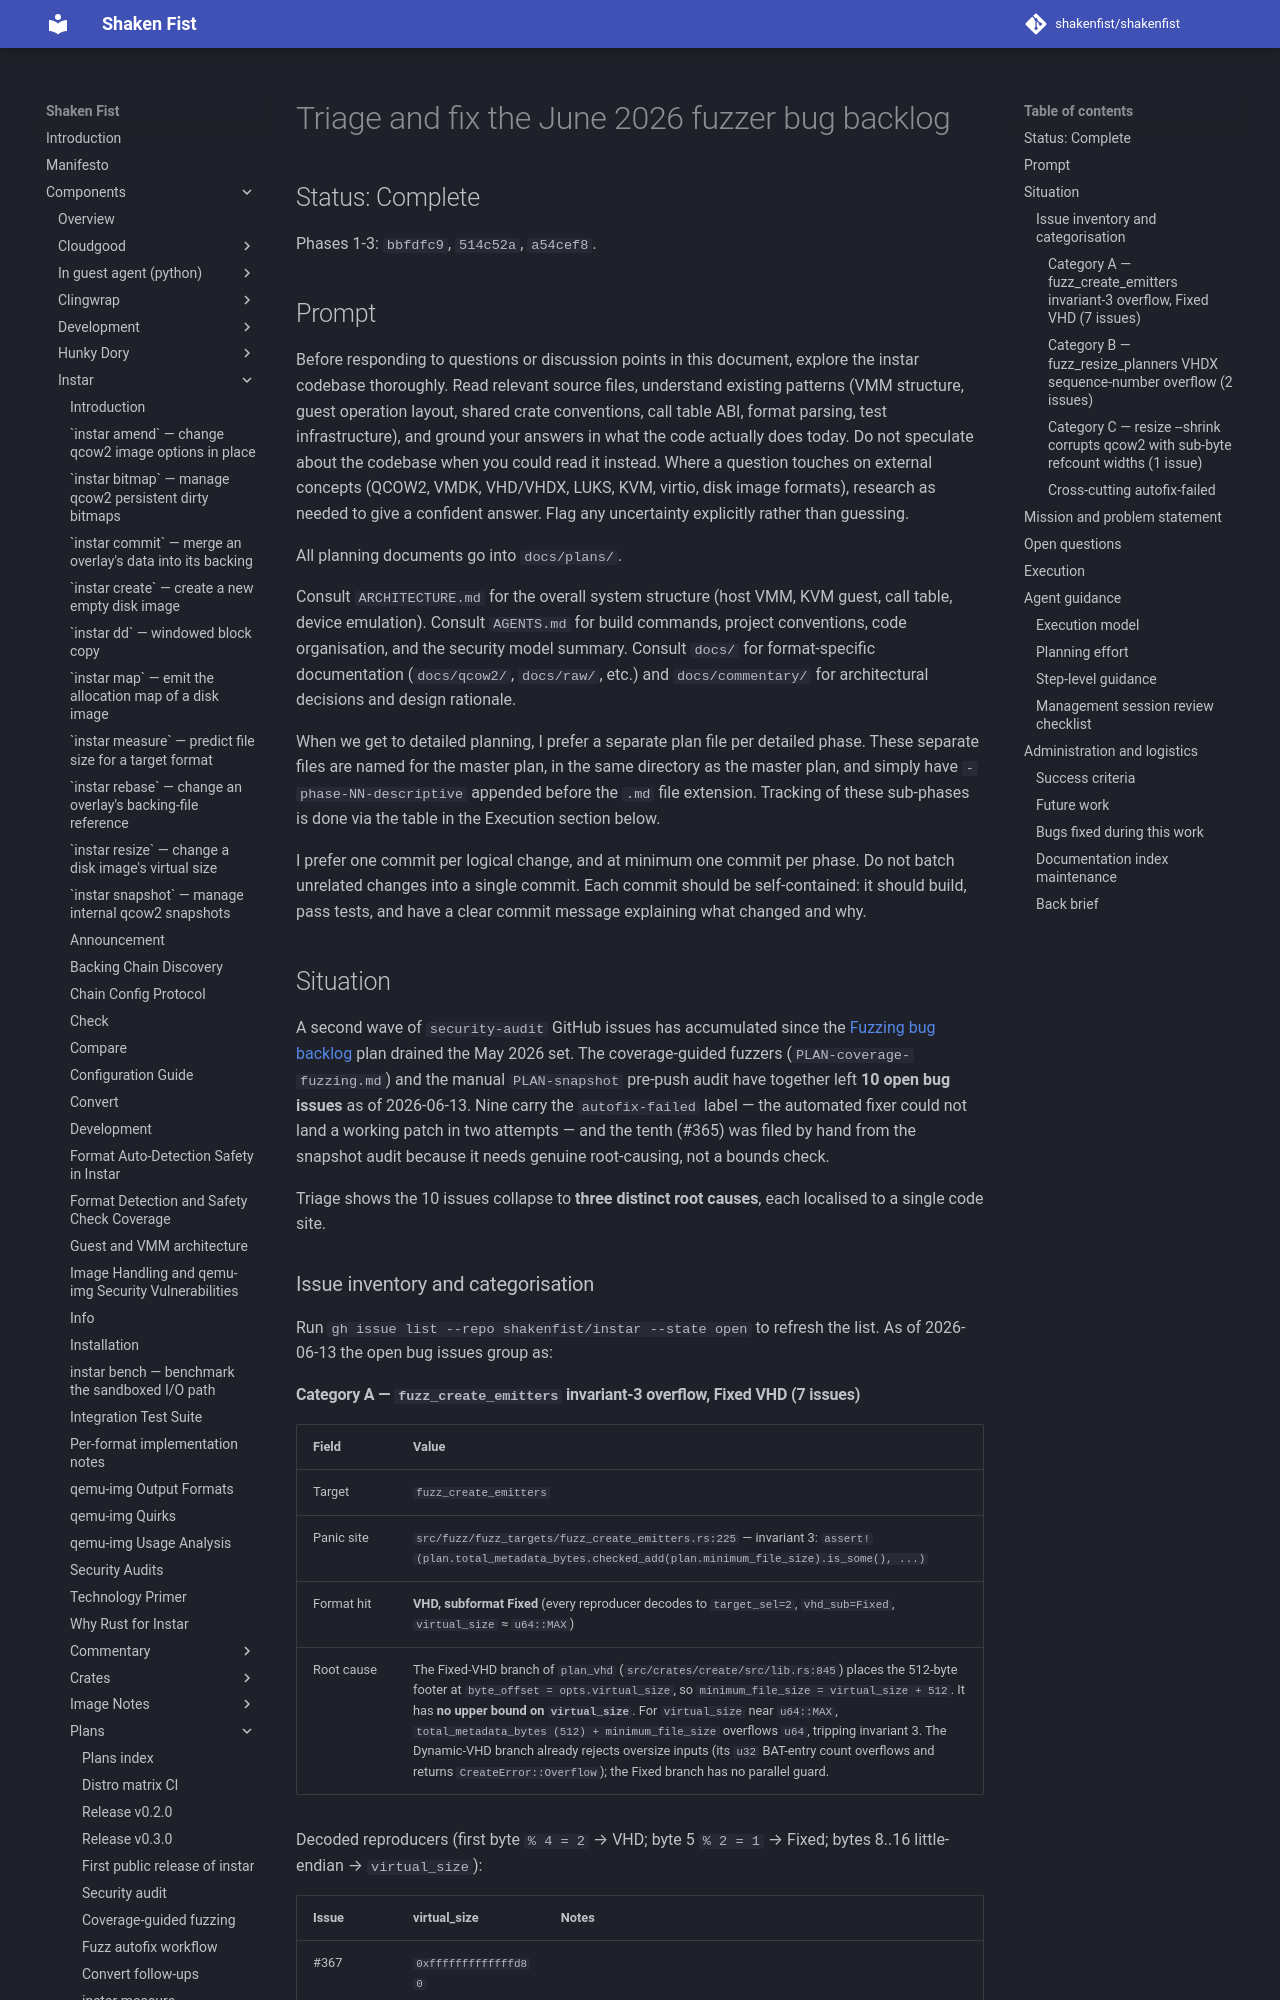

repository: shakenfist/shakenfist · page: components/instar/plans/PLAN-bug-fixes/index.html · generator: mkdocs

# Triage and fix the June 2026 fuzzer bug backlog

## Status: Complete

Phases 1-3: `bbfdfc9`, `514c52a`, `a54cef8`.

## Prompt

Before responding to questions or discussion points in this
document, explore the instar codebase thoroughly. Read relevant
source files, understand existing patterns (VMM structure, guest
operation layout, shared crate conventions, call table ABI,
format parsing, test infrastructure), and ground your answers in
what the code actually does today. Do not speculate about the
codebase when you could read it instead. Where a question touches
on external concepts (QCOW2, VMDK, VHD/VHDX, LUKS, KVM, virtio,
disk image formats), research as needed to give a confident
answer. Flag any uncertainty explicitly rather than guessing.

All planning documents go into `docs/plans/`.

Consult `ARCHITECTURE.md` for the overall system structure
(host VMM, KVM guest, call table, device emulation).
Consult `AGENTS.md` for build commands, project conventions,
code organisation, and the security model summary. Consult
`docs/` for format-specific documentation (`docs/qcow2/`,
`docs/raw/`, etc.) and `docs/commentary/` for architectural
decisions and design rationale.

When we get to detailed planning, I prefer a separate plan
file per detailed phase. These separate files are named for the
master plan, in the same directory as the master plan, and
simply have `-phase-NN-descriptive` appended before the `.md`
file extension. Tracking of these sub-phases is done via the
table in the Execution section below.

I prefer one commit per logical change, and at minimum one
commit per phase. Do not batch unrelated changes into a single
commit. Each commit should be self-contained: it should build,
pass tests, and have a clear commit message explaining what
changed and why.

## Situation

A second wave of `security-audit` GitHub issues has accumulated
since the [Fuzzing bug backlog](/components/instar/plans/PLAN-fuzzing-bugs/) plan drained
the May 2026 set. The coverage-guided fuzzers
(`PLAN-coverage-fuzzing.md`) and the manual `PLAN-snapshot`
pre-push audit have together left **10 open bug issues** as of
2026-06-13. Nine carry the `autofix-failed` label — the automated
fixer could not land a working patch in two attempts — and the
tenth (#365) was filed by hand from the snapshot audit because it
needs genuine root-causing, not a bounds check.

Triage shows the 10 issues collapse to **three distinct root
causes**, each localised to a single code site.

### Issue inventory and categorisation

Run `gh issue list --repo shakenfist/instar --state open` to
refresh the list. As of 2026-06-13 the open bug issues group as:
